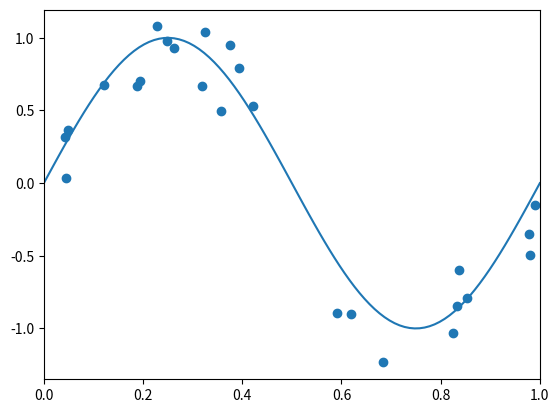

Here is the Python script that generated this plot:
from numpy import *
from matplotlib.pyplot import *

N = 25
x = random.uniform(0, 1, N)
y = random.normal(sin(2*pi*x), 0.2)
xlim(0, 1)
scatter(x, y)
t = linspace(0, 1, 100)
plot(t, sin(2*pi*t))
show()

savetxt("prog4-5.dat", array([x,y]).T)
